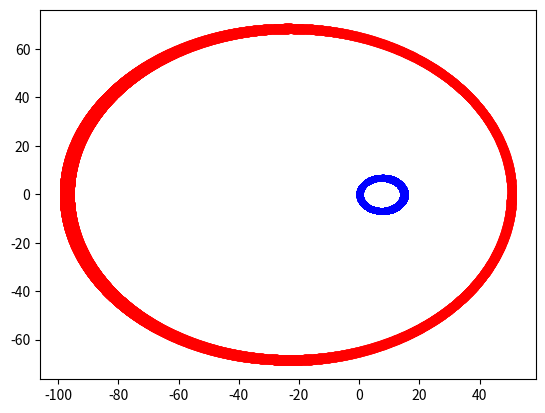

The script that saved this image:
#%%
"""
[redacted]

"""

import numpy as np
import matplotlib.pyplot as plt

pos = np.array([[0,0,0],[50,0,0]])
vel = np.array([[0,0.05,0],[0,-0.5,0]])
mass= np.array([10,1])
N = np.size(mass)
r=np.zeros((N,3))
acc = r
accarr = np.zeros((N,N,3))

dt = 0.1
tsteps = 50000
posTime = np.zeros((N,3,tsteps))
fig = plt.figure()
ax = plt.axes()#projection='3d')


for b in range(tsteps):
    for a in range(N):
        r = pos[a,:]-pos[:,:]
        r[a,:] = r[a,:]+10**15
        rnorm=np.linalg.norm(r,axis = 1)
        rdir = r/rnorm[:,None]
        r2 = np.sum(r**2,axis=1)
        for c in range(N):
            accarr[a,c,:]= -((mass[c]/r2[c])*rdir[c,:])
        
        acc = np.sum(accarr,axis=1)
        vel = vel + acc*dt
        #print(vel)
        pos = pos + vel*dt
        posTime[a,:,b] = pos[a]
        

plt.plot(posTime[0,0,:],posTime[0,1,:],'b.')
plt.plot(posTime[1,0,:],posTime[1,1,:],'r.')

        
        
        
t = np.arange(0,tsteps)




plt.show()
# %%
